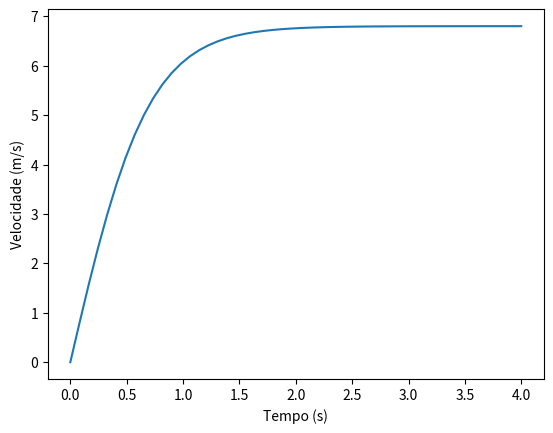

Write Python code to recreate this figure.
import numpy as np
import matplotlib.pyplot as plt
import sympy as sym

tempo = np.linspace(0, 4)

vT = sym.Symbol("vT")
g = sym.Symbol("g")
t = sym.Symbol("t")

d = sym.Derivative((vT**2)/g * sym.log(sym.cosh(g*t/vT)), t, evaluate=True)
d_simp = sym.simplify(d)

print("v(t) = ", d_simp)

plt.xlabel("Tempo (s)")
plt.ylabel("Velocidade (m/s)")
plt.plot(tempo, 6.80*np.tanh(9.8*tempo/6.80))


plt.show()
